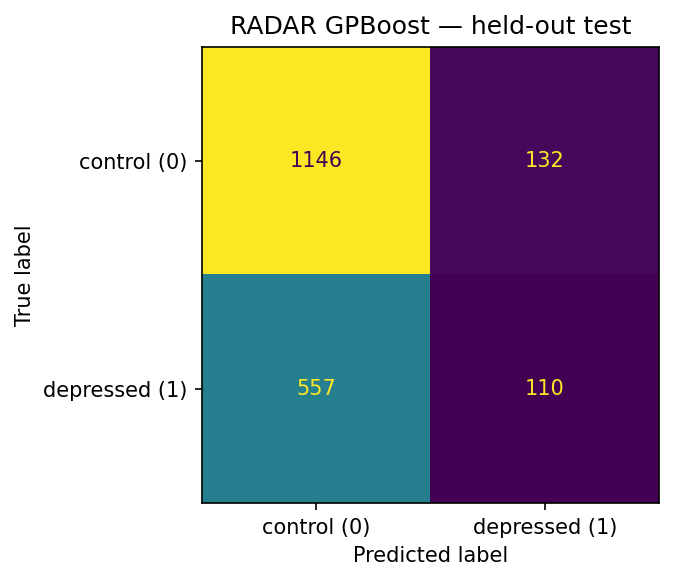

The file beside this chart, header and first rows:
, pred_0, pred_1
true_0, 1146, 132
true_1, 557, 110
